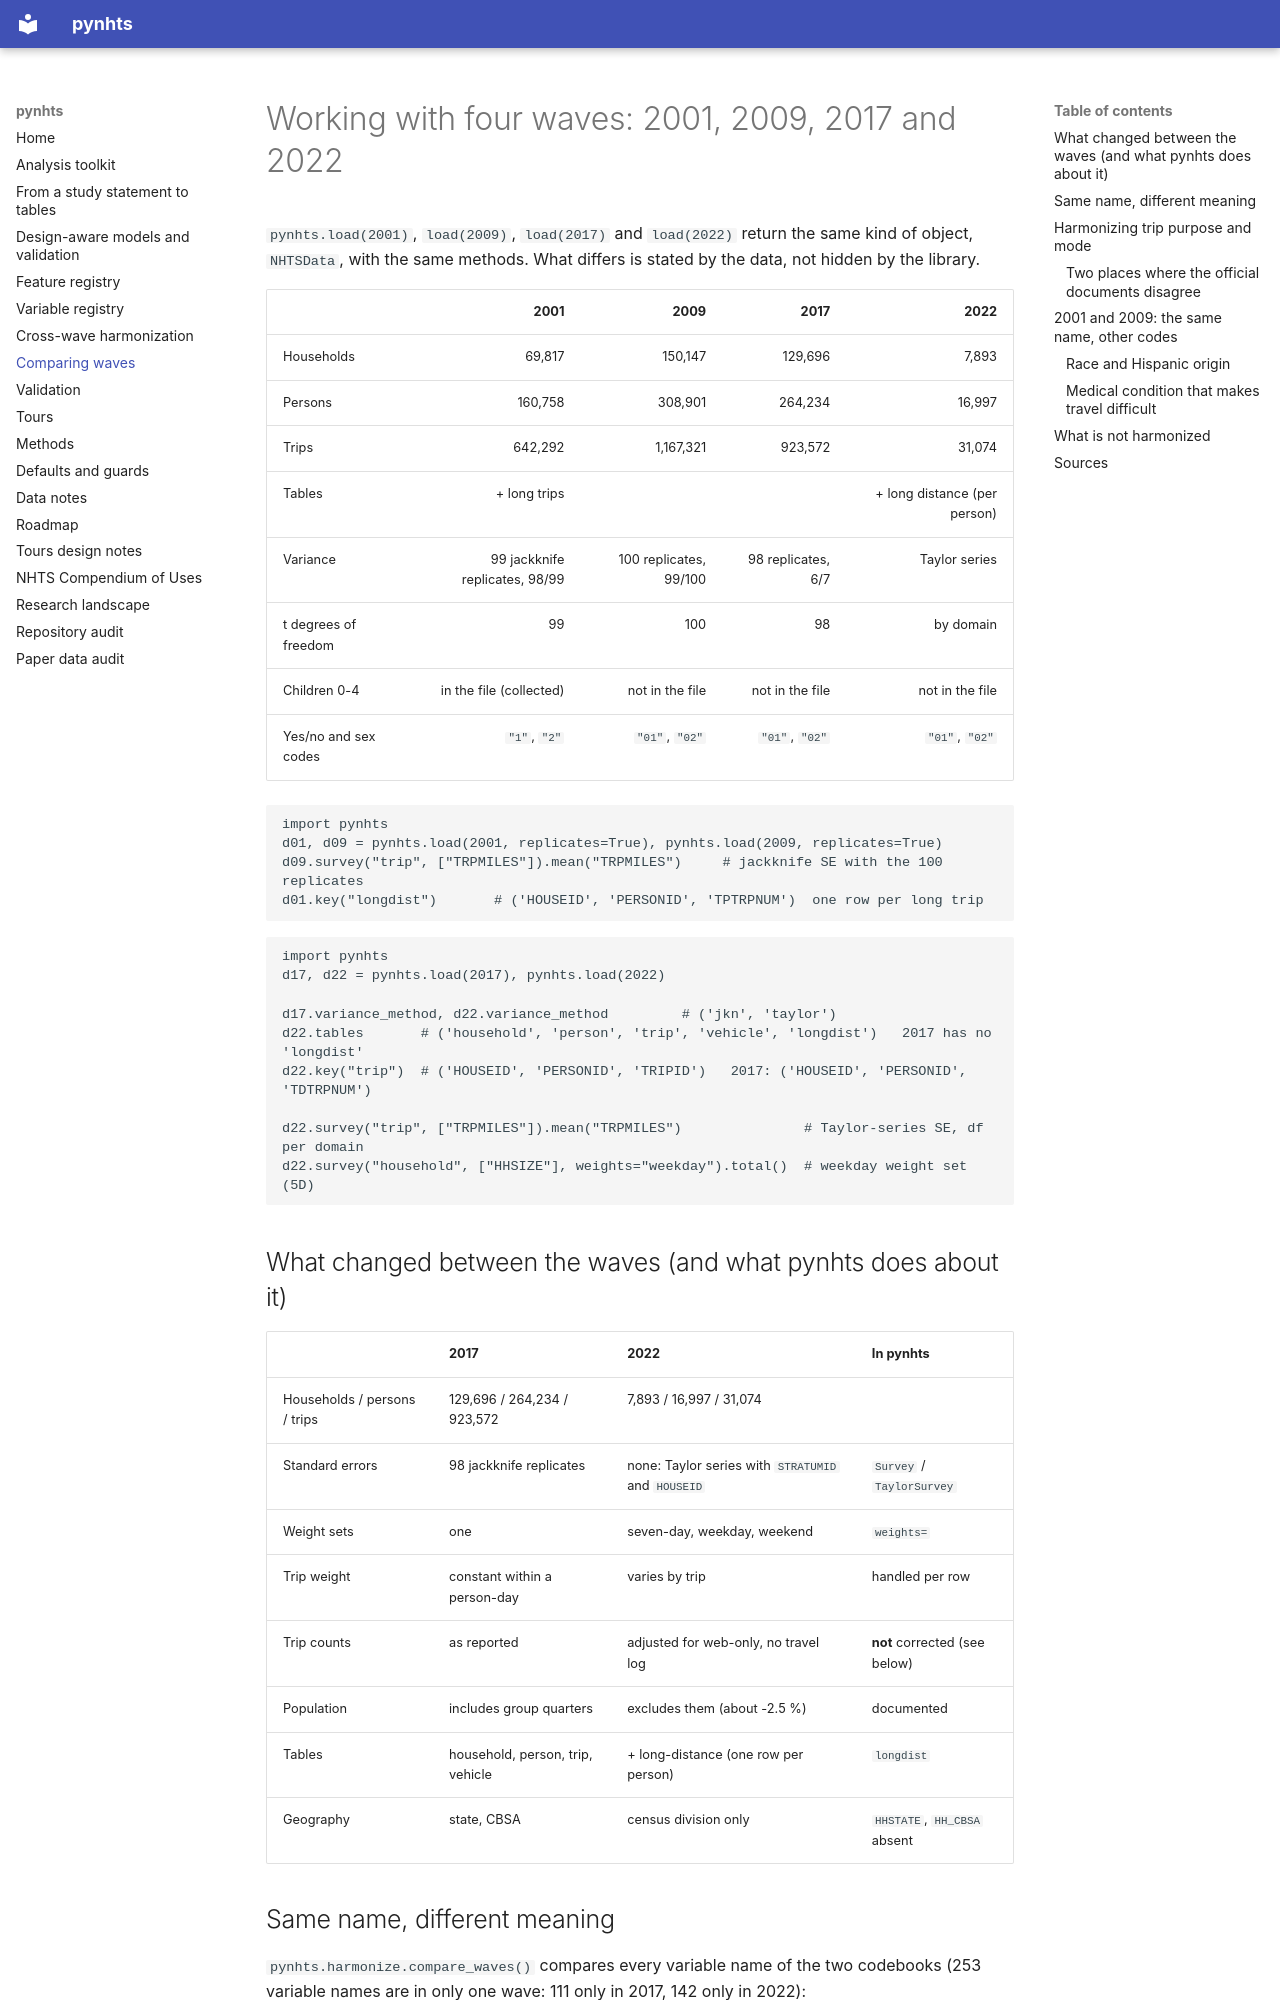

repository: sabernaseralavi-60/pynhts · page: waves/index.html · generator: mkdocs

# Working with four waves: 2001, 2009, 2017 and 2022

`pynhts.load(2001)`, `load(2009)`, `load(2017)` and `load(2022)` return the same kind of object,
`NHTSData`, with the same methods. What differs is stated by the data, not hidden by the library.

| | 2001 | 2009 | 2017 | 2022 |
|---|---:|---:|---:|---:|
| Households | 69,817 | 150,147 | 129,696 | 7,893 |
| Persons | 160,758 | 308,901 | 264,234 | 16,997 |
| Trips | 642,292 | 1,167,321 | 923,572 | 31,074 |
| Tables | + long trips | | | + long distance (per person) |
| Variance | 99 jackknife replicates, 98/99 | 100 replicates, 99/100 | 98 replicates, 6/7 | Taylor series |
| t degrees of freedom | 99 | 100 | 98 | by domain |
| Children 0-4 | in the file (collected) | not in the file | not in the file | not in the file |
| Yes/no and sex codes | `"1"`, `"2"` | `"01"`, `"02"` | `"01"`, `"02"` | `"01"`, `"02"` |

```python
import pynhts
d01, d09 = pynhts.load(2001, replicates=True), pynhts.load(2009, replicates=True)
d09.survey("trip", ["TRPMILES"]).mean("TRPMILES")     # jackknife SE with the 100 replicates
d01.key("longdist")       # ('HOUSEID', 'PERSONID', 'TPTRPNUM')  one row per long trip
```

```python
import pynhts
d17, d22 = pynhts.load(2017), pynhts.load(2022)

d17.variance_method, d22.variance_method         # ('jkn', 'taylor')
d22.tables       # ('household', 'person', 'trip', 'vehicle', 'longdist')   2017 has no 'longdist'
d22.key("trip")  # ('HOUSEID', 'PERSONID', 'TRIPID')   2017: ('HOUSEID', 'PERSONID', 'TDTRPNUM')

d22.survey("trip", ["TRPMILES"]).mean("TRPMILES")               # Taylor-series SE, df per domain
d22.survey("household", ["HHSIZE"], weights="weekday").total()  # weekday weight set (5D)
```

## What changed between the waves (and what pynhts does about it)

| | 2017 | 2022 | In pynhts |
|---|---|---|---|
| Households / persons / trips | 129,696 / 264,234 / 923,572 | 7,893 / 16,997 / 31,074 | |
| Standard errors | 98 jackknife replicates | none: Taylor series with `STRATUMID` and `HOUSEID` | `Survey` / `TaylorSurvey` |
| Weight sets | one | seven-day, weekday, weekend | `weights=` |
| Trip weight | constant within a person-day | varies by trip | handled per row |
| Trip counts | as reported | adjusted for web-only, no travel log | **not** corrected (see below) |
| Population | includes group quarters | excludes them (about -2.5 %) | documented |
| Tables | household, person, trip, vehicle | + long-distance (one row per person) | `longdist` |
| Geography | state, CBSA | census division only | `HHSTATE`, `HH_CBSA` absent |

## Same name, different meaning

`pynhts.harmonize.compare_waves()` compares every variable name of the two codebooks (253
variable names are in only one wave: 111 only in 2017, 142 only in 2022):

| status | meaning | variables |
|---|---|---:|
| `identical` | same label, type and coded values | 19 |
| `relabelled` | same coded values, other wording | 34 |
| `review_labels` | same codes, labels share under a third of their words (often a false alarm: `Yes` against `Worker`) | 30 |
| `codes_permuted` | same codes, but the meaning of some moved to another code (`R_RELAT`: 01 is "self" in 2017 and 07 in 2022; `URBAN` between 2001 and 2009) | 3 |
| `codes_changed` | the set of coded values differs; **do not pool the raw column** | 47 |

```python
from pynhts import harmonize
cmp = harmonize.compare_waves()
cmp[cmp.variable == "TRPTRANS"]           # codes_changed
```

`TRPTRANS` is the example: code `02` is a bicycle in 2017 and a van in 2022; `03` is a car and an
SUV; `20` is a boat and walking.
